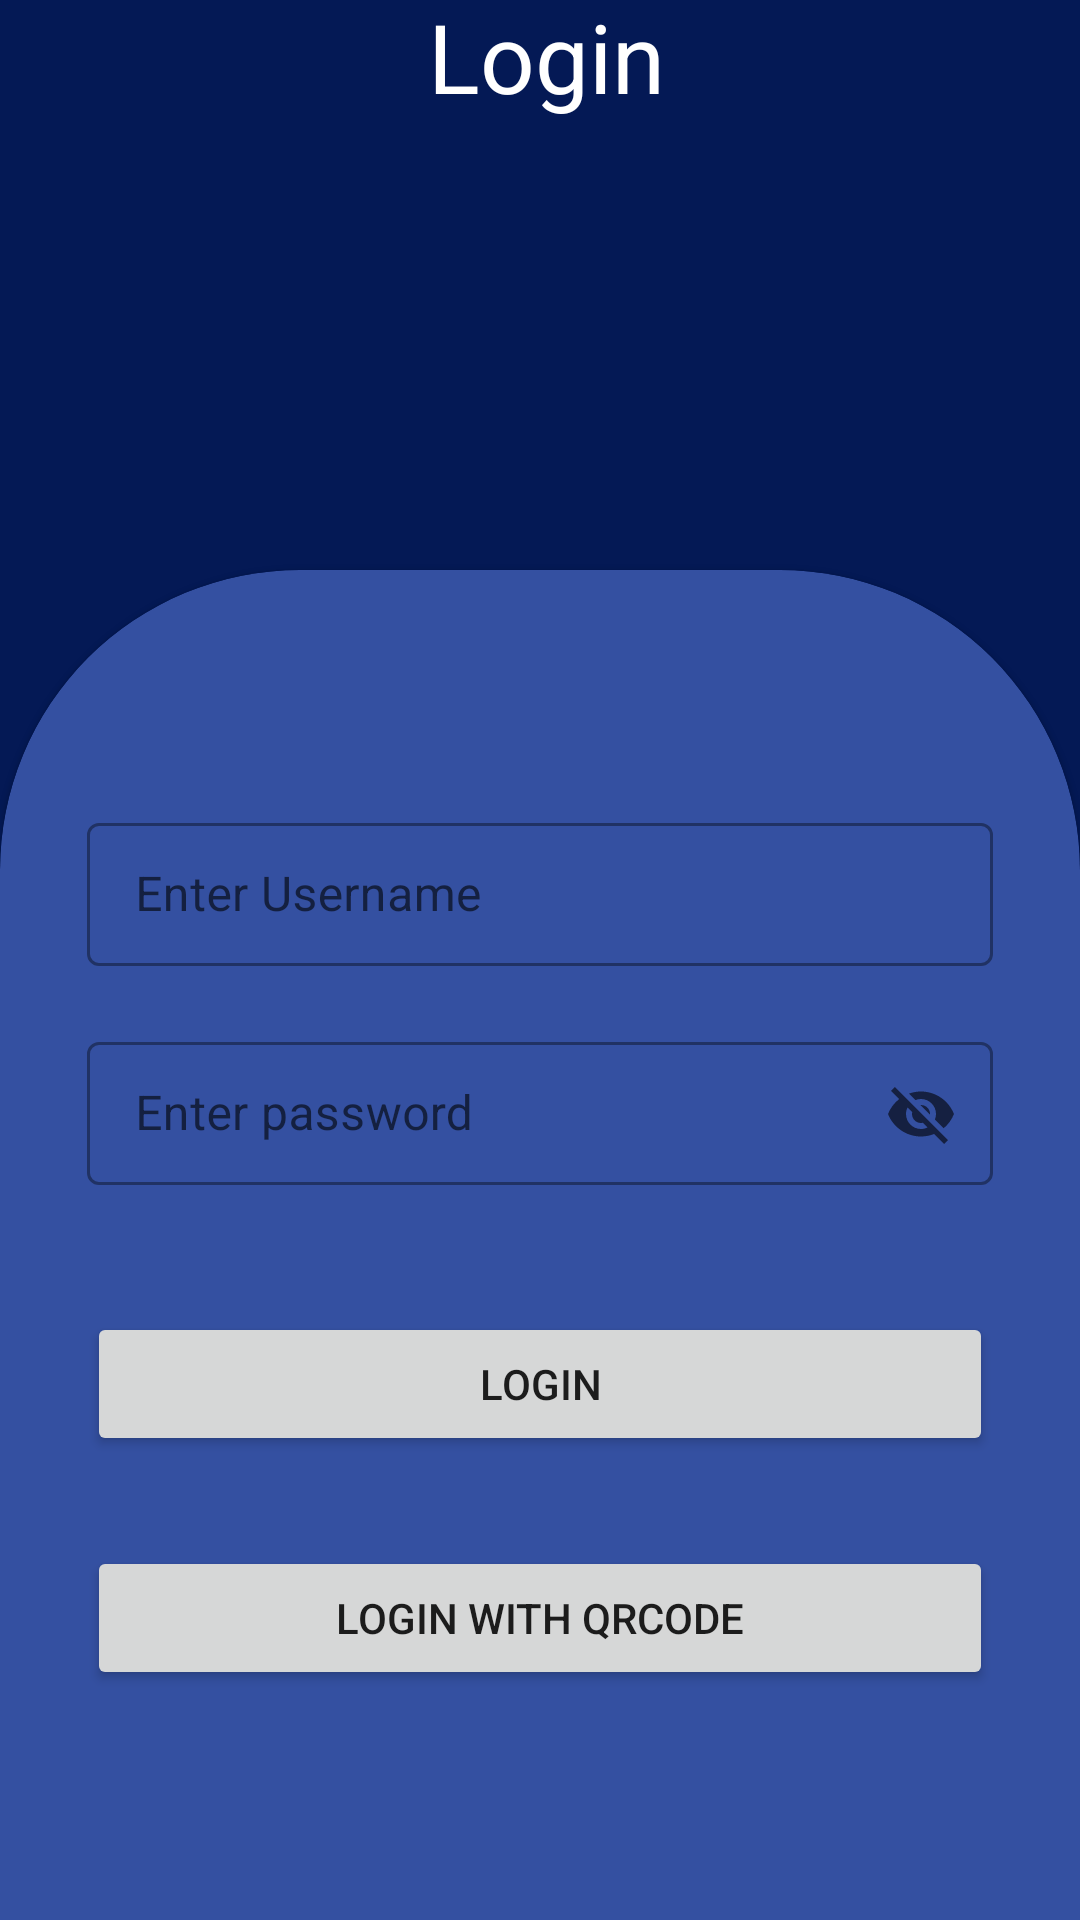

Android layout source for this screen:
<!-- AndroidManifest.xml: application theme Theme.NotBasicTodoList -->
<!-- res/layout/activity_main.xml -->
<?xml version="1.0" encoding="utf-8"?>
<androidx.constraintlayout.widget.ConstraintLayout xmlns:android="http://schemas.android.com/apk/res/android"
    xmlns:app="http://schemas.android.com/apk/res-auto"
    xmlns:tools="http://schemas.android.com/tools"
    android:layout_width="match_parent"
    android:layout_height="match_parent"
    android:background="#041955"
    tools:context=".MainActivity">

    <TextView
        android:id="@+id/textView"

        android:layout_width="match_parent"
        android:layout_height="wrap_content"
        android:layout_marginStart="4dp"
        android:layout_marginBottom="150dp"
        android:gravity="center"
        android:text="Login"

        android:textColor="#fff"
        android:textSize="32dp"
        app:layout_constraintBottom_toTopOf="@+id/materialCardView"
        app:layout_constraintStart_toStartOf="parent"
        app:layout_constraintTop_toTopOf="parent"
        app:layout_constraintVertical_bias="1.0"
        tools:ignore="MissingConstraints" />

    <com.google.android.material.card.MaterialCardView
        android:id="@+id/materialCardView"
        style="@style/CustomCardViewStyle"
        android:layout_width="0dp"
        android:layout_height="450dp"
        android:backgroundTint="#3450a1"
        android:foregroundGravity="bottom"
        app:layout_constraintBottom_toBottomOf="parent"
        app:layout_constraintEnd_toEndOf="parent"
        app:layout_constraintStart_toStartOf="parent"

        tools:ignore="MissingConstraints">

        <LinearLayout
            android:layout_width="match_parent"
            android:layout_height="match_parent"
            android:orientation="vertical">

            <com.google.android.material.textfield.TextInputLayout

                style="@style/Widget.MaterialComponents.TextInputLayout.OutlinedBox.Dense"
                android:layout_width="match_parent"
                android:layout_height="wrap_content"
                android:layout_marginTop="50dp"
                android:layout_marginBottom="20dp"
                android:hint="Enter Username"
                app:endIconMode="clear_text"
                app:endIconTint="#fff">

                <com.google.android.material.textfield.TextInputEditText

                    android:layout_width="match_parent"
                    android:layout_height="wrap_content" />

            </com.google.android.material.textfield.TextInputLayout>


            <com.google.android.material.textfield.TextInputLayout
                style="@style/Widget.MaterialComponents.TextInputLayout.OutlinedBox.Dense"
                android:layout_width="match_parent"
                android:layout_height="wrap_content"
                android:layout_marginBottom="12dp"
                android:hint="Enter password"
                app:endIconMode="password_toggle">

                <com.google.android.material.textfield.TextInputEditText
                    android:layout_width="match_parent"
                    android:layout_height="wrap_content" />

            </com.google.android.material.textfield.TextInputLayout>

            <Button

                android:id="@+id/SignButton"
                android:layout_width="match_parent"
                android:layout_height="wrap_content"
                android:layout_marginTop="30dp"
                android:text="LOGIN" />

            <Button
                android:id="@+id/SignQRCode"
                android:layout_width="match_parent"
                android:layout_height="wrap_content"
                android:layout_marginTop="30dp"
                android:text="LOGIN With QRCode" />
        </LinearLayout>

    </com.google.android.material.card.MaterialCardView>


</androidx.constraintlayout.widget.ConstraintLayout>
<!-- resources referenced by this layout -->
<resources>
  <style name="CustomCardViewStyle" parent="@style/Widget.MaterialComponents.CardView">
          <item name="shapeAppearanceOverlay">@style/ShapeAppearanceOverlay_card_custom_corners</item>
      </style>
  <style name="Theme.NotBasicTodoList" parent="Theme.MaterialComponents.DayNight.DarkActionBar">
          
          <item name="colorPrimary">@color/purple_500</item>
          <item name="colorPrimaryVariant">@color/purple_700</item>
          <item name="colorOnPrimary">@color/white</item>
          
          <item name="colorSecondary">@color/teal_200</item>
          <item name="colorSecondaryVariant">@color/teal_700</item>
          <item name="colorOnSecondary">@color/black</item>
          
          <item name="android:statusBarColor" tools:targetApi="l">?attr/colorPrimaryVariant</item>
          
      </style>
  <style name="ShapeAppearanceOverlay_card_custom_corners" parent="">
          <item name="cornerFamily">rounded</item>
          <item name="cornerSizeTopRight">100dp</item>
          <item name="cornerSizeTopLeft">100dp</item>
          <item name="cornerSizeBottomRight">0dp</item>
          <item name="cornerSizeBottomLeft">0dp</item>
      </style>
  <!-- not gathered from this repository: default colours our renderer supplied (Android Studio template values) -->
  <color name="purple_500">#FF6200EE</color>
  <color name="purple_700">#FF3700B3</color>
  <color name="teal_200">#FF03DAC5</color>
  <color name="teal_700">#FF018786</color>
  <color name="black">#FF000000</color>
  <color name="white">#FFFFFFFF</color>
</resources>
